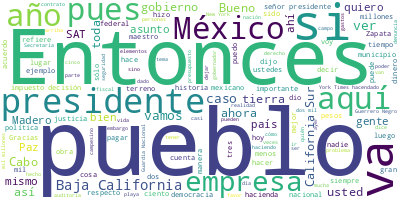

Data behind this chart, as committed beside it:
Participante, Texto, Sentimiento, Palabras, Dia, Mes, Anio
PRESIDENTE ANDRES MANUEL LOPEZ OBRADOR, : Buenos días. Ánimo, ánimo., 0.0, 5, 15, 03, 2024
PRESIDENTE ANDRES MANUEL LOPEZ OBRADOR, Bueno, nos da mucho gusto estar en La Pa…, 0.0, 82, 15, 03, 2024
PRESIDENTE ANDRES MANUEL LOPEZ OBRADOR, No es costoso, el que tiene su carrito p…, 0.0, 108, 15, 03, 2024
PRESIDENTE ANDRES MANUEL LOPEZ OBRADOR, Y luego, todo lo que es el municipio de …, 0.0, 62, 15, 03, 2024
PRESIDENTE ANDRES MANUEL LOPEZ OBRADOR, Y luego, pues el mismo pueblo de Mulegé,…, 0.0, 21, 15, 03, 2024
PRESIDENTE ANDRES MANUEL LOPEZ OBRADOR, Y ya el municipio de Loreto, bellísimo L…, 0.0, 20, 15, 03, 2024
PRESIDENTE ANDRES MANUEL LOPEZ OBRADOR, Comondú y López Mateos. Se pueden observ…, 0.0, 25, 15, 03, 2024
PRESIDENTE ANDRES MANUEL LOPEZ OBRADOR, Y Constitución, y La Paz, que está en pa…, 0.0, 21, 15, 03, 2024
PRESIDENTE ANDRES MANUEL LOPEZ OBRADOR, Pero nos da muchísimo gusto estar, la ve…, 0.0, 40, 15, 03, 2024
PRESIDENTE ANDRES MANUEL LOPEZ OBRADOR, Vamos a darle la palabra al maestro Víct…, 0.0, 12, 15, 03, 2024
VICTOR MANUEL CASTRO COSIO, Muy buenos días. Compañero presidente, a…, 0.0, 13, 15, 03, 2024
VICTOR MANUEL CASTRO COSIO, Compañeras y compañeros miembros del gab…, 0.0, 16, 15, 03, 2024
VICTOR MANUEL CASTRO COSIO, Nuestro corazón se llena de alegría al r…, 0.0, 51, 15, 03, 2024
VICTOR MANUEL CASTRO COSIO, Esta mañana nos reúne una coincidencia y…, 0.0, 105, 15, 03, 2024
VICTOR MANUEL CASTRO COSIO, Dentro de unas horas celebraremos aquí, …, 0.0, 74, 15, 03, 2024
VICTOR MANUEL CASTRO COSIO, Con esta visión, pretendemos que los cam…, 0.0, 45, 15, 03, 2024
VICTOR MANUEL CASTRO COSIO, Asimismo, quiero destacar hoy el valioso…, 0.0, 67, 15, 03, 2024
VICTOR MANUEL CASTRO COSIO, También, aprovecho para informarle, seño…, 0.0, 43, 15, 03, 2024
VICTOR MANUEL CASTRO COSIO, También, señor presidente, debo de decir…, 0.0, 47, 15, 03, 2024
VICTOR MANUEL CASTRO COSIO, Cabe decirles, sudcalifornianas y sudcal…, 0.0, 55, 15, 03, 2024
VICTOR MANUEL CASTRO COSIO, Lo mismo ha sucedido para esta important…, 0.0, 121, 15, 03, 2024
VICTOR MANUEL CASTRO COSIO, También, señor presidente y pueblo de Su…, 0.0, 131, 15, 03, 2024
VICTOR MANUEL CASTRO COSIO, Me decía alguien: ‘Esa inversión pudo ha…, 0.0, 41, 15, 03, 2024
VICTOR MANUEL CASTRO COSIO, Así fue también la decisión de que el tr…, 0.0, 63, 15, 03, 2024
VICTOR MANUEL CASTRO COSIO, Quiero también decirle que no puedo deja…, 0.0, 91, 15, 03, 2024
VICTOR MANUEL CASTRO COSIO, Y hay algo que no puedo dejar pasar porq…, 0.0, 43, 15, 03, 2024
VICTOR MANUEL CASTRO COSIO, Cuando se nacionaliza esta empresa Produ…, 0.0, 71, 15, 03, 2024
VICTOR MANUEL CASTRO COSIO, Y, finalmente, quiero reconocer a la com…, 0.0, 84, 15, 03, 2024
VICTOR MANUEL CASTRO COSIO, Y aquí gobierno de la República no nos h…, 0.0, 42, 15, 03, 2024
VICTOR MANUEL CASTRO COSIO, Presidente:, 0.0, 1, 15, 03, 2024
VICTOR MANUEL CASTRO COSIO, No son pocas las dificultades que vivimo…, 0.0, 54, 15, 03, 2024
VICTOR MANUEL CASTRO COSIO, Compartimos, también, presidente, finalm…, 0.0, 58, 15, 03, 2024
VICTOR MANUEL CASTRO COSIO, Esto es gracias, sin duda, al gran respa…, 0.0, 50, 15, 03, 2024
VICTOR MANUEL CASTRO COSIO, Bienvenido, querido presidente. Gracias., 0.0, 4, 15, 03, 2024
PRESIDENTE ANDRES MANUEL LOPEZ OBRADOR, Gracias a ti, maestro., 0.0, 4, 15, 03, 2024
PRESIDENTE ANDRES MANUEL LOPEZ OBRADOR, Adelante., 0.0, 1, 15, 03, 2024
JOSE RAFAEL OJEDA DURAN, Con su permiso, señor presidente. Muy bu…, 0.0, 8, 15, 03, 2024
JOSE RAFAEL OJEDA DURAN, Vamos a darles el informe de seguridad a…, 0.0, 49, 15, 03, 2024
JOSE RAFAEL OJEDA DURAN, Las poblaciones o los municipios más pob…, 0.0, 31, 15, 03, 2024
JOSE RAFAEL OJEDA DURAN, Vamos a ver la incidencia delictiva en l…, 0.0, 23, 15, 03, 2024
JOSE RAFAEL OJEDA DURAN, En lo que se refiere a violación, en el …, 0.0, 31, 15, 03, 2024
JOSE RAFAEL OJEDA DURAN, En lo que se refiere a robo a casa habit…, 0.0, 33, 15, 03, 2024
JOSE RAFAEL OJEDA DURAN, Igualmente, extorsiones, cuatro casos en…, 0.0, 13, 15, 03, 2024
JOSE RAFAEL OJEDA DURAN, En lo que se refiere a lesiones dolosas,…, 0.0, 19, 15, 03, 2024
JOSE RAFAEL OJEDA DURAN, También, lo que se refiere a violencia f…, 0.0, 19, 15, 03, 2024
JOSE RAFAEL OJEDA DURAN, Robo a vehículo, 37 casos, diecisieteavo…, 0.0, 15, 15, 03, 2024
JOSE RAFAEL OJEDA DURAN, Secuestro, uno, decreciendo, ocupa el 19…, 0.0, 7, 15, 03, 2024
JOSE RAFAEL OJEDA DURAN, Robo a transportistas, también ha habido…, 0.0, 20, 15, 03, 2024
JOSE RAFAEL OJEDA DURAN, En lo que se refiere a feminicidio, uno,…, 0.0, 14, 15, 03, 2024
JOSE RAFAEL OJEDA DURAN, En lo que se refiere a homicidio doloso,…, 0.0, 75, 15, 03, 2024
JOSE RAFAEL OJEDA DURAN, Los municipios con mayor incidencia deli…, 0.0, 24, 15, 03, 2024
JOSE RAFAEL OJEDA DURAN, Seguridad pública, el estado cuenta, ent…, 0.0, 70, 15, 03, 2024
JOSE RAFAEL OJEDA DURAN, En lo que se refiere a fuerzas federales…, 0.0, 76, 15, 03, 2024
JOSE RAFAEL OJEDA DURAN, El despliegue de la Guardia Nacional, se…, 0.0, 70, 15, 03, 2024
JOSE RAFAEL OJEDA DURAN, En lo que se refiere a la construcción d…, 0.0, 51, 15, 03, 2024
JOSE RAFAEL OJEDA DURAN, Los aseguramientos que se han dado aquí …, 0.0, 62, 15, 03, 2024
JOSE RAFAEL OJEDA DURAN, Con respecto a lo que es el rescate y bú…, 0.0, 74, 15, 03, 2024
JOSE RAFAEL OJEDA DURAN, La Secretaría de la Defensa Nacional cue…, 0.0, 39, 15, 03, 2024
JOSE RAFAEL OJEDA DURAN, En lo que se refiere al plan Marina, al …, 0.0, 61, 15, 03, 2024
JOSE RAFAEL OJEDA DURAN, En lo que se refiere, y ya por último, a…, 0.0, 102, 15, 03, 2024
... 271 more rows
